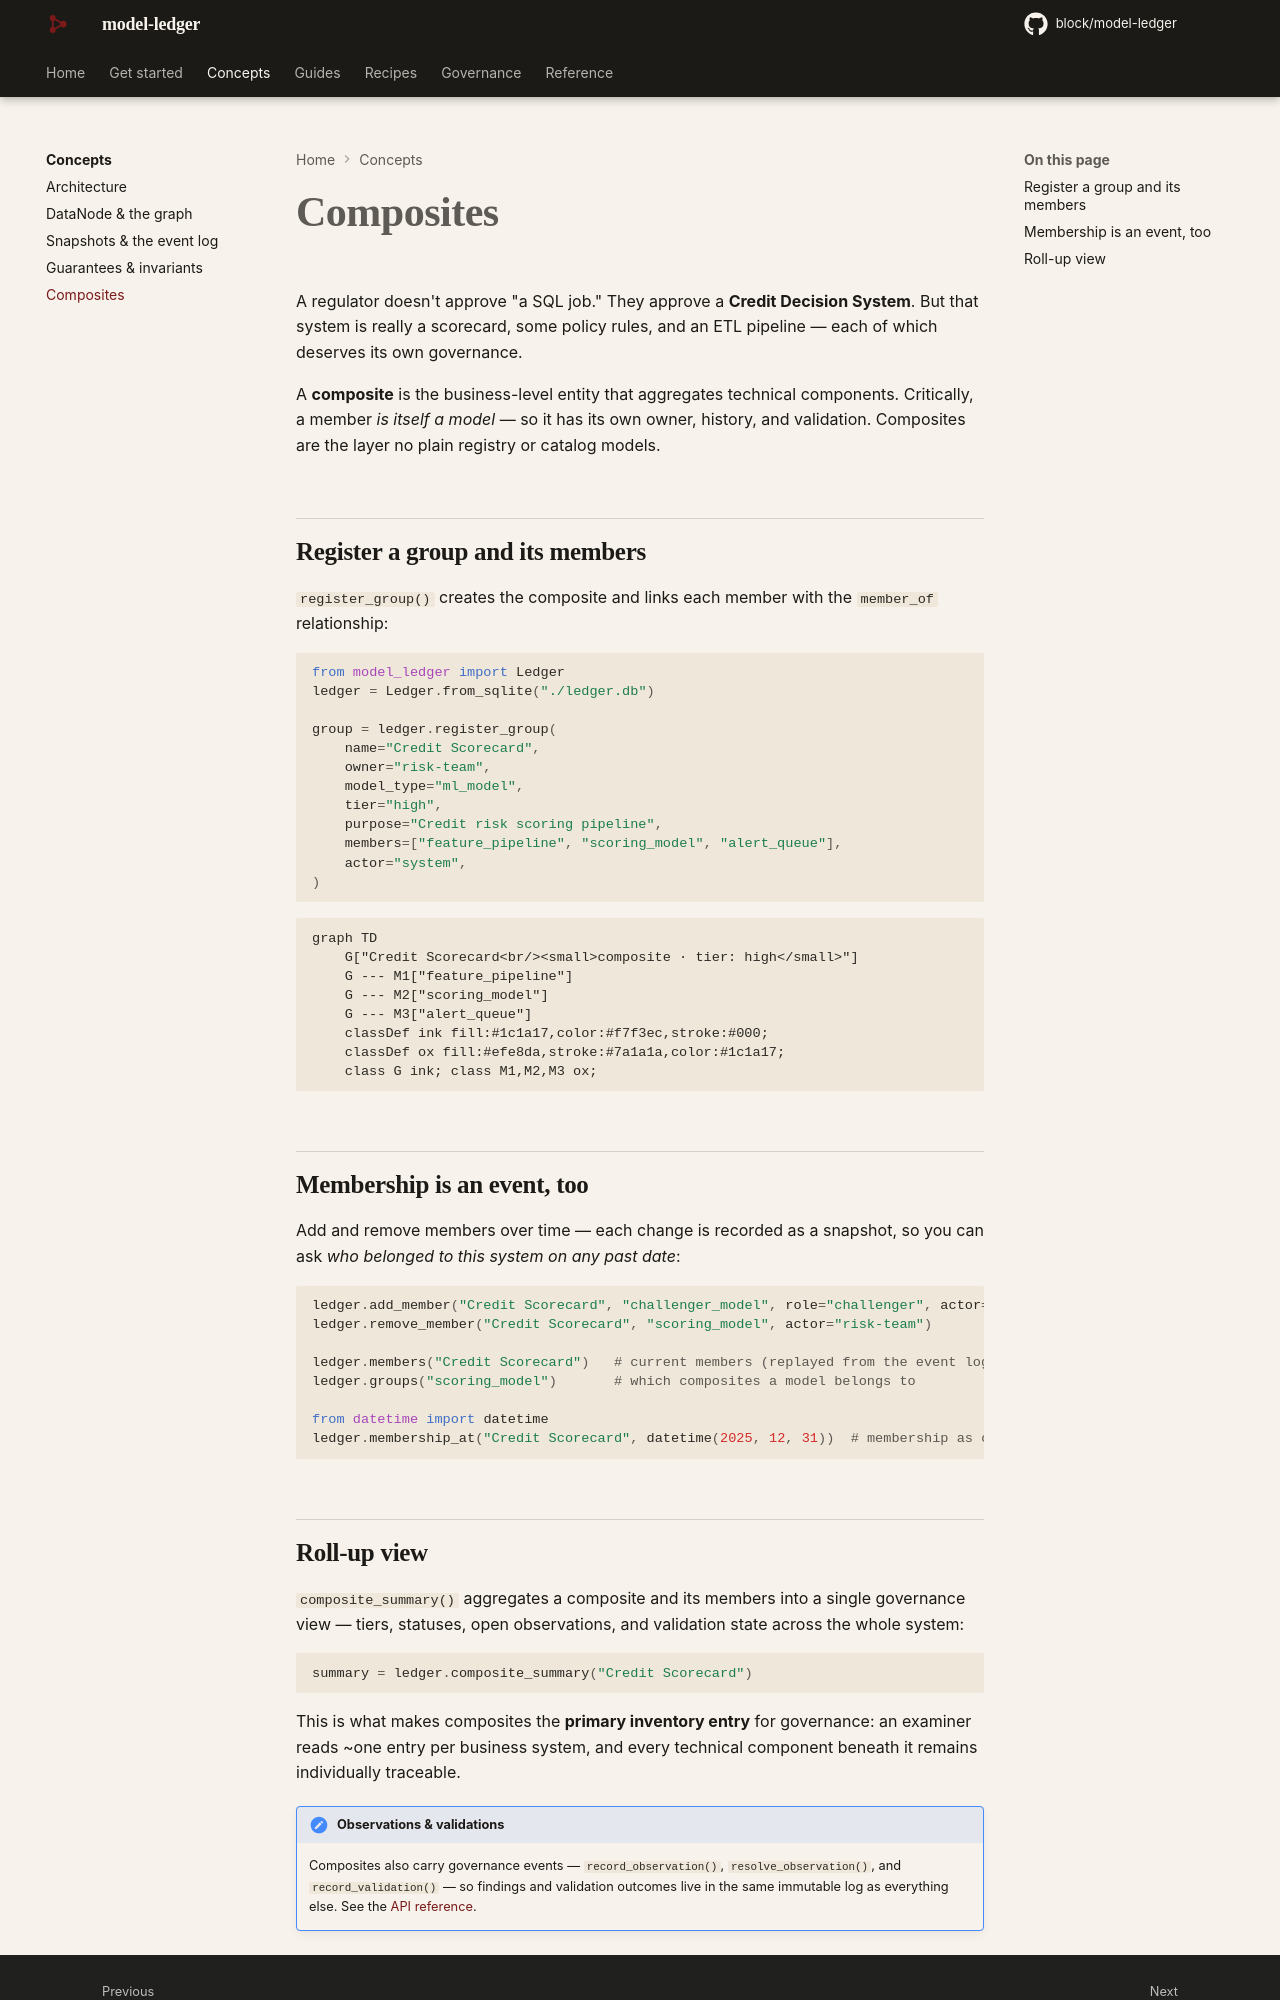

repository: block/model-ledger · page: concepts/composite/index.html · generator: mkdocs

---
title: Composites
description: Governed groups whose members are themselves models — a business-level entity that rolls up its technical components, each governed in its own right.
---

# Composites

A regulator doesn't approve "a SQL job." They approve a **Credit Decision System**.
But that system is really a scorecard, some policy rules, and an ETL pipeline — each
of which deserves its own governance.

A **composite** is the business-level entity that aggregates technical components.
Critically, a member *is itself a model* — so it has its own owner, history, and
validation. Composites are the layer no plain registry or catalog models.

## Register a group and its members

`register_group()` creates the composite and links each member with the
`member_of` relationship:

```python
from model_ledger import Ledger
ledger = Ledger.from_sqlite("./inventory.db")

group = ledger.register_group(
    name="Credit Scorecard",
    owner="risk-team",
    model_type="ml_model",
    tier="high",
    purpose="Credit risk scoring pipeline",
    members=["feature_pipeline", "scoring_model", "alert_queue"],
    actor="system",
)
```

```mermaid
graph TD
    G["Credit Scorecard<br/><small>composite · tier: high</small>"]
    G --- M1["feature_pipeline"]
    G --- M2["scoring_model"]
    G --- M3["alert_queue"]
    classDef ink fill:#1c1a17,color:#f7f3ec,stroke:#000;
    classDef ox fill:#efe8da,stroke:#7a1a1a,color:#1c1a17;
    class G ink; class M1,M2,M3 ox;
```

## Membership is an event, too

Add and remove members over time — each change is recorded as a snapshot, so you can
ask *who belonged to this system on any past date*:

```python
ledger.add_member("Credit Scorecard", "challenger_model", role="challenger", actor="risk-team")
ledger.remove_member("Credit Scorecard", "scoring_model", actor="risk-team")

ledger.members("Credit Scorecard")   # current members (replayed from the event log)
ledger.groups("scoring_model")       # which composites a model belongs to

from datetime import datetime
ledger.membership_at("Credit Scorecard", datetime(2025, 12, 31))  # membership as of a date
```
